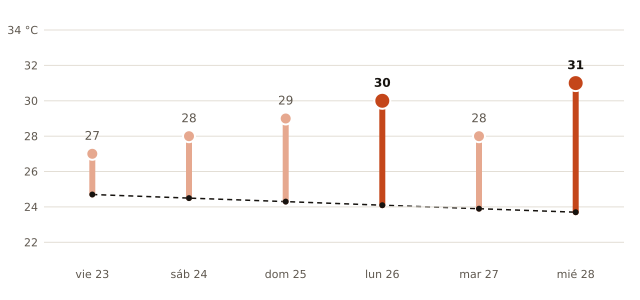

The file beside this chart, header and first rows:
fecha, máxima_prevista_C, máxima_normal_1991_2020_C
2026-10-23, 27, 24.7
2026-10-24, 28, 24.5
2026-10-25, 29, 24.3
2026-10-26, 30, 24.1
2026-10-27, 28, 23.9
2026-10-28, 31, 23.7
